Image classification data set "Dataset" (FieldRoboticsLab/Dataset-for-Indoor-Surface-Classification on GitHub). Class labels (2): carpet, wood.

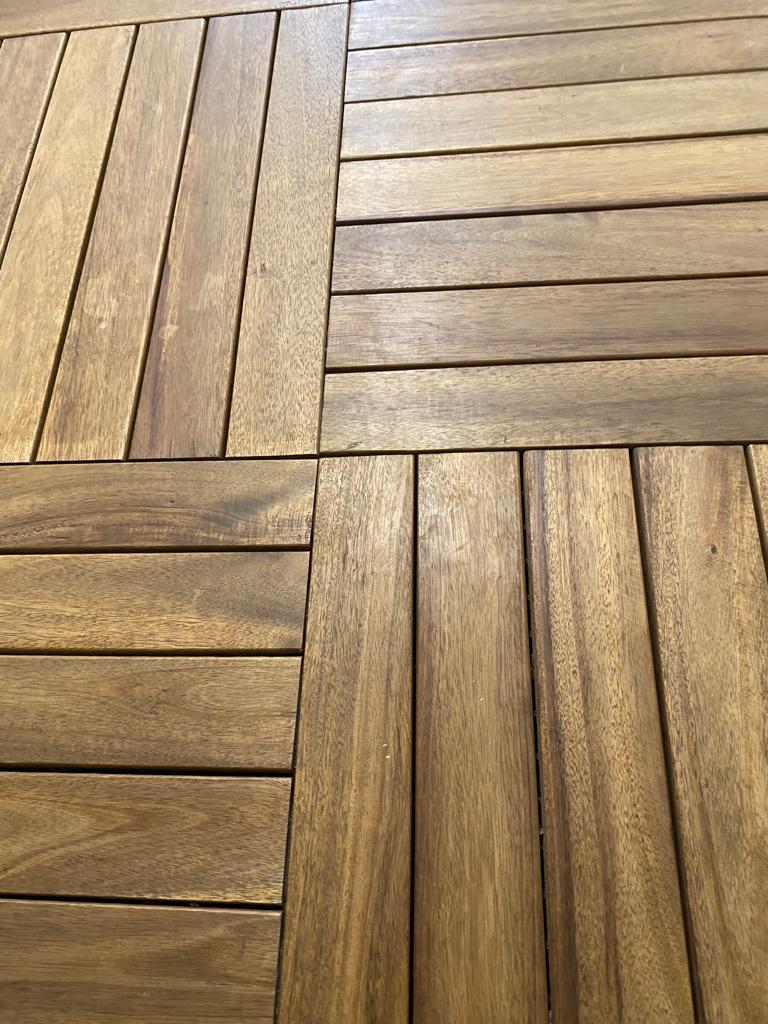
Label: wood

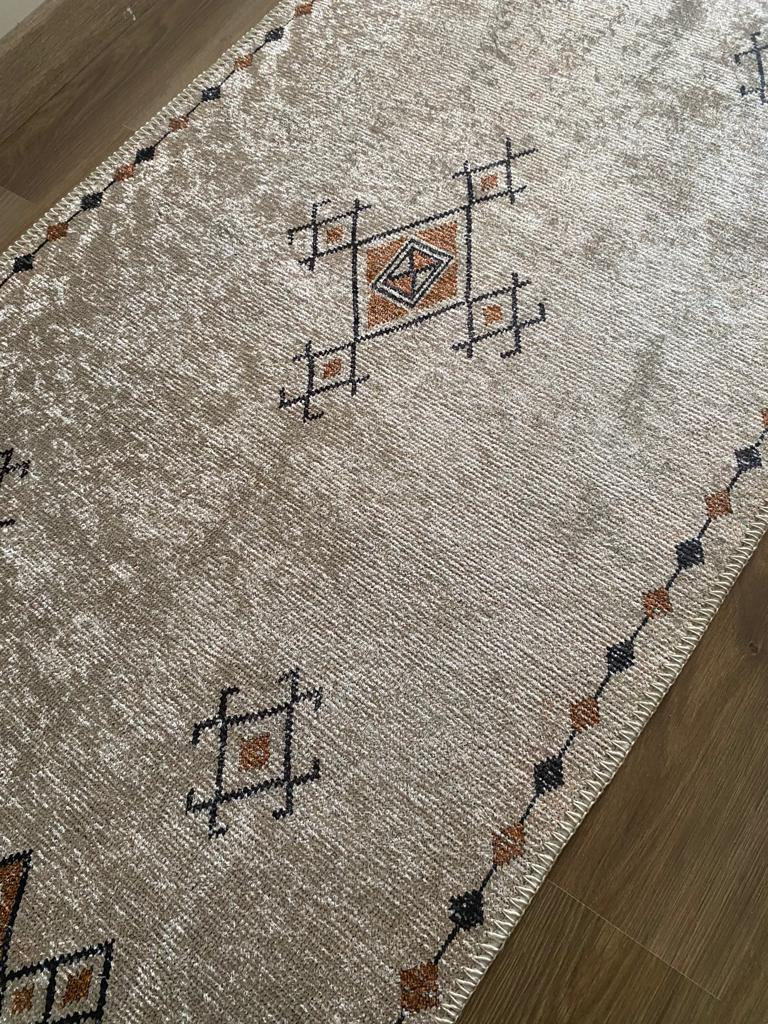
Label: carpet

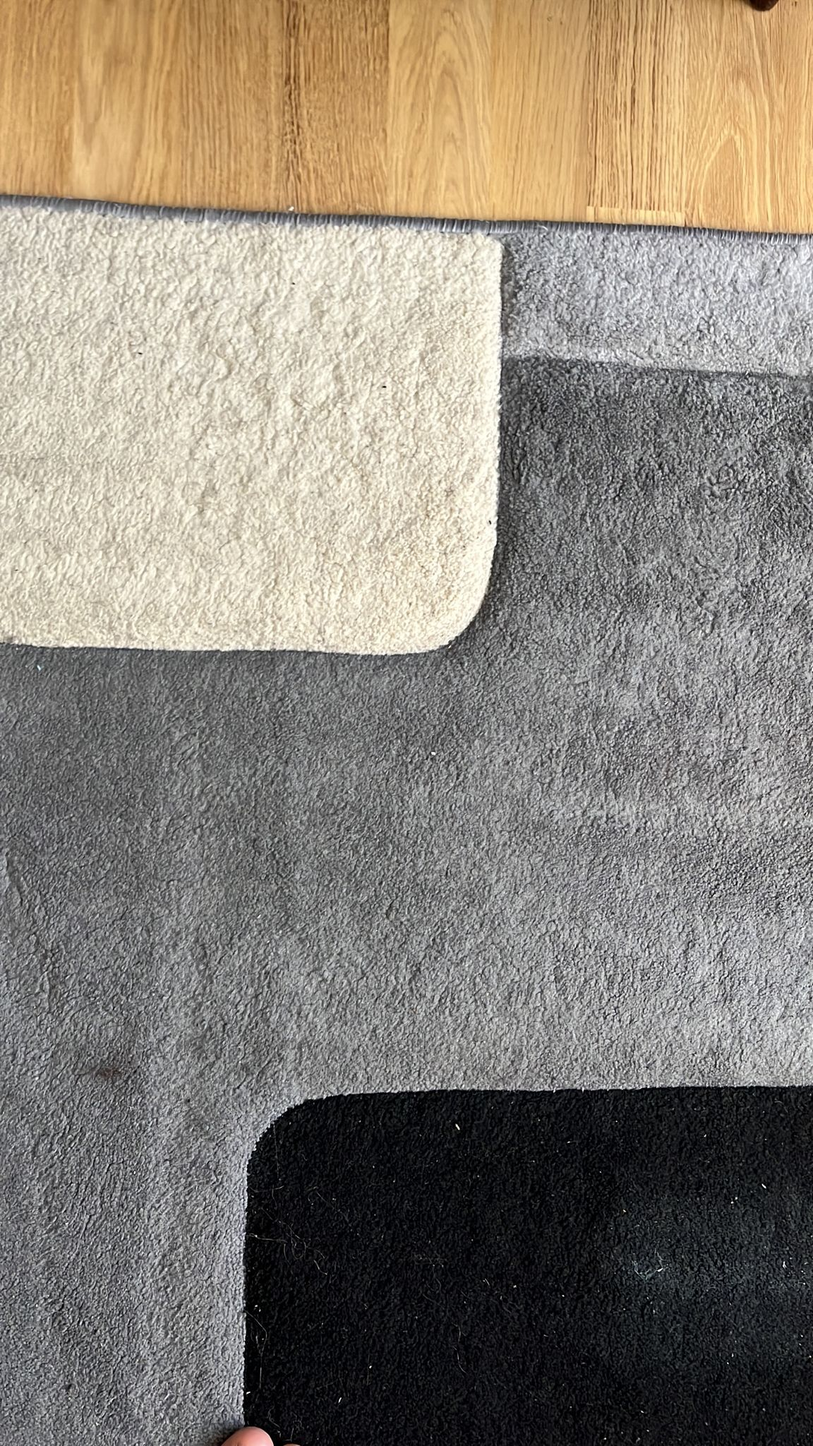
Label: carpet

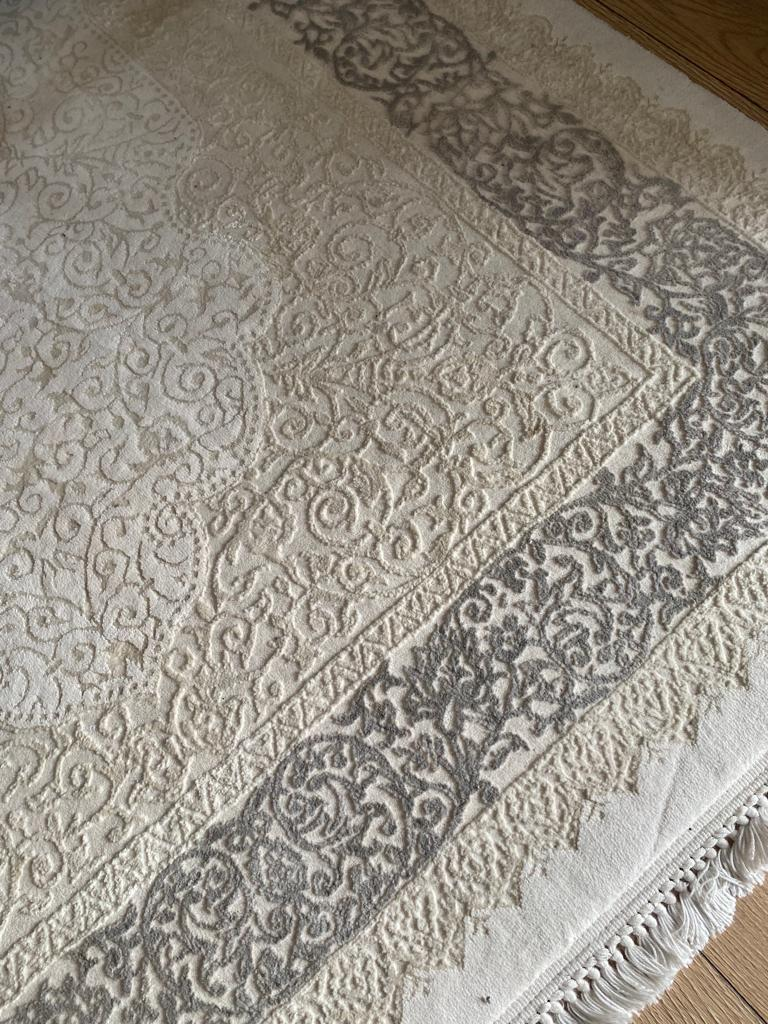
Label: carpet

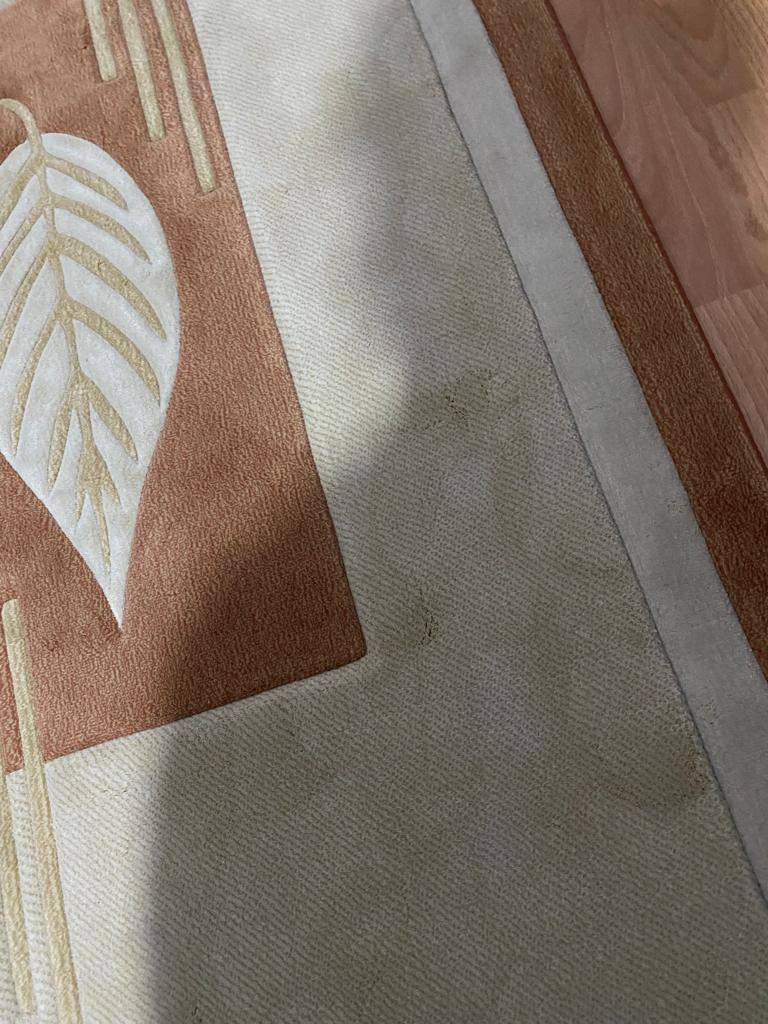
Label: carpet

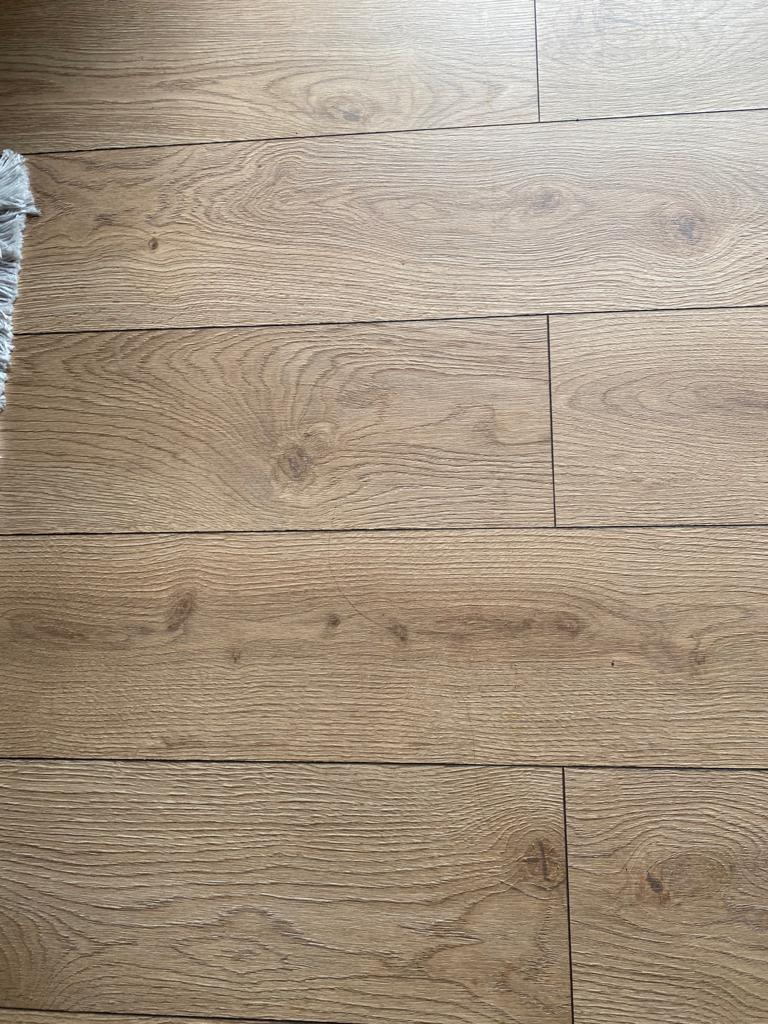
Label: wood
